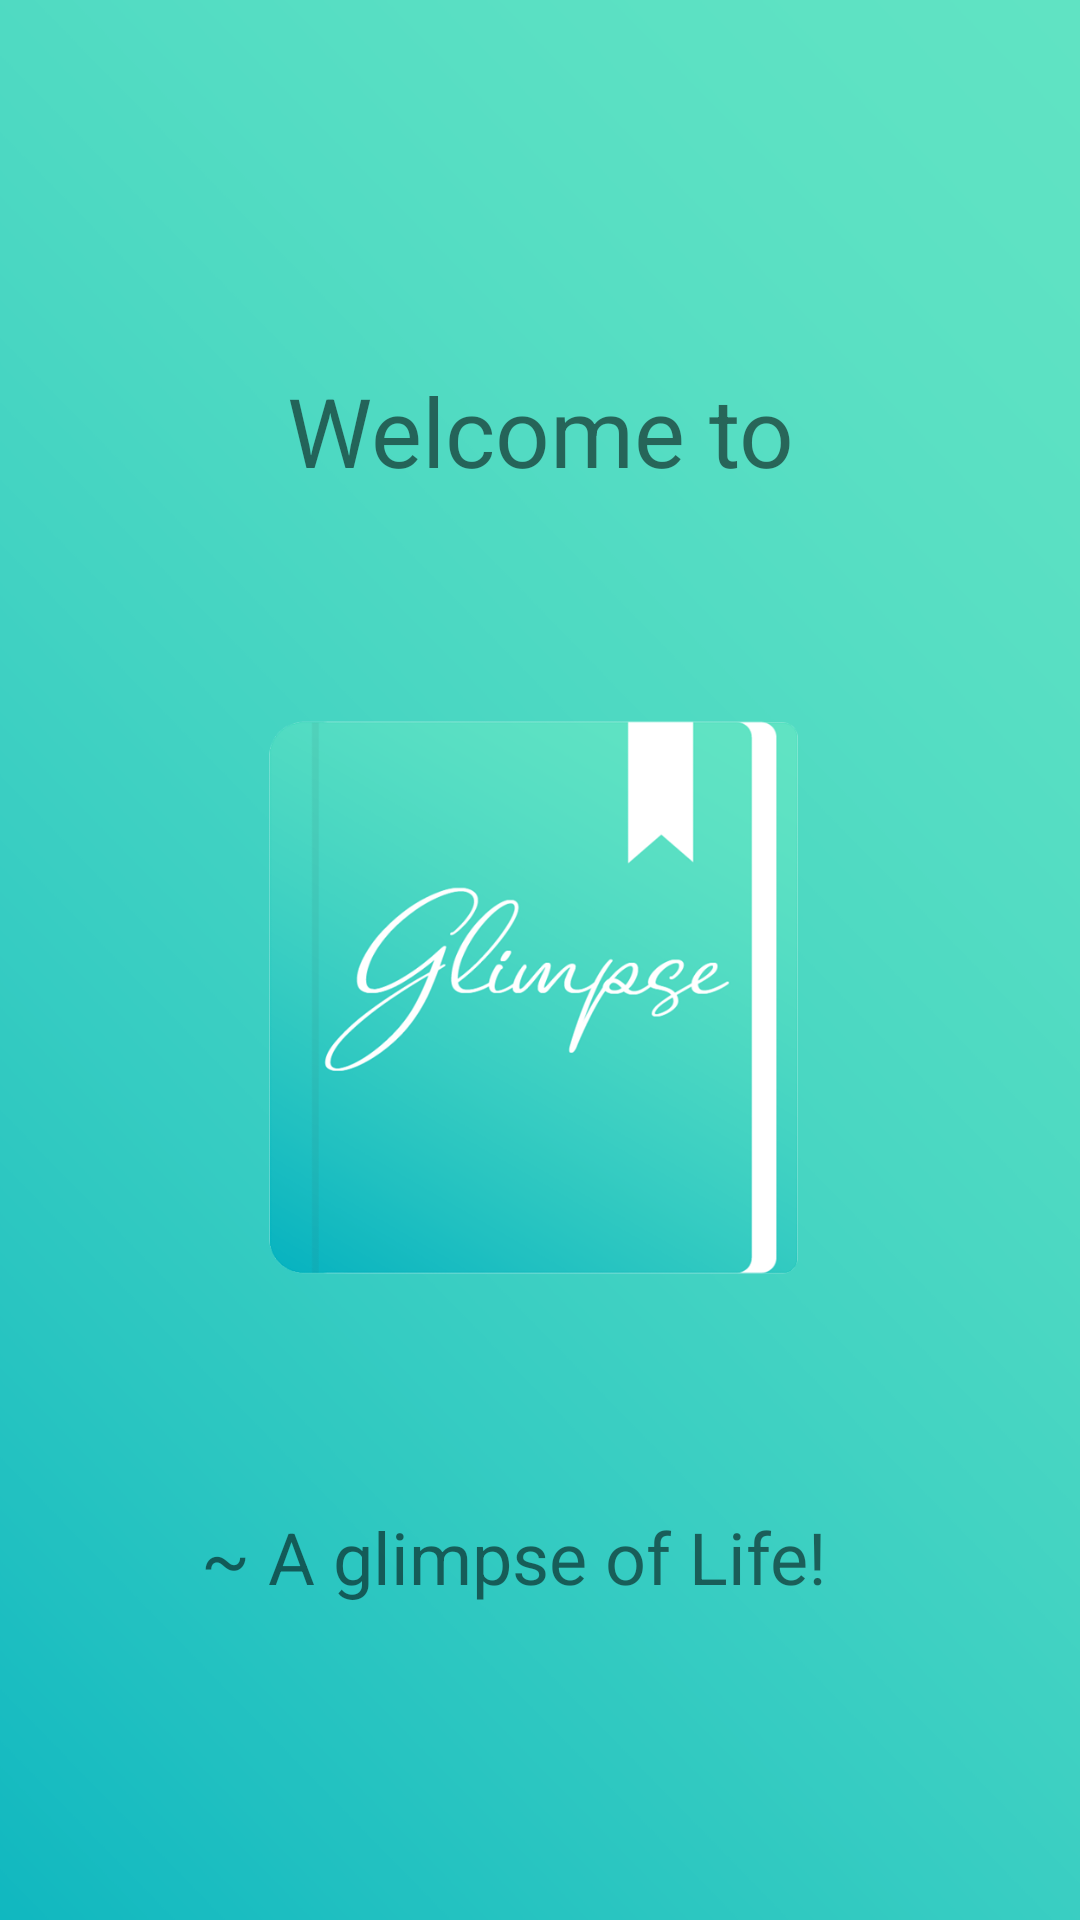

Here is an Android app screen rendered from its layout file. Give the layout XML and the strings, colors and styles it references.
<!-- AndroidManifest.xml: application theme AppTheme -->
<!-- res/layout/activity_splash_screen.xml -->
<?xml version="1.0" encoding="utf-8"?>
<android.support.constraint.ConstraintLayout xmlns:android="http://schemas.android.com/apk/res/android"
    xmlns:app="http://schemas.android.com/apk/res-auto"
    xmlns:tools="http://schemas.android.com/tools"
    android:layout_width="match_parent"
    android:layout_height="match_parent"
    android:background="@drawable/background_glimpse"
    tools:context=".Activities.SplashScreenActivity">

    <TextView
        android:id="@+id/textView3"
        android:layout_width="wrap_content"
        android:layout_height="wrap_content"
        android:layout_marginStart="8dp"
        android:layout_marginTop="8dp"
        android:layout_marginEnd="8dp"
        android:layout_marginBottom="8dp"
        android:text="@string/Welcome_To"
        android:textSize="24sp"
        app:layout_constraintBottom_toBottomOf="parent"
        app:layout_constraintEnd_toEndOf="parent"
        app:layout_constraintHorizontal_bias="0.437"
        app:layout_constraintStart_toStartOf="parent"
        app:layout_constraintTop_toTopOf="parent"
        app:layout_constraintVertical_bias="0.836" />

    <ImageView
        android:id="@+id/glimpseIntro"
        android:layout_width="278dp"
        android:layout_height="277dp"
        android:layout_marginStart="8dp"
        android:layout_marginTop="8dp"
        android:layout_marginEnd="8dp"
        android:layout_marginBottom="8dp"
        android:contentDescription="@string/glimpselogo"
        android:src="@drawable/glimpse"
        app:layout_constraintBottom_toBottomOf="parent"
        app:layout_constraintEnd_toEndOf="parent"
        app:layout_constraintStart_toStartOf="parent"
        app:layout_constraintTop_toTopOf="parent"
        app:layout_constraintVertical_bias="0.536" />

    <TextView
        android:id="@+id/myIntroWelcome"
        android:layout_width="wrap_content"
        android:layout_height="wrap_content"
        android:layout_marginStart="8dp"
        android:layout_marginTop="8dp"
        android:layout_marginEnd="8dp"
        android:layout_marginBottom="8dp"
        android:text="@string/Welcome"
        android:textSize="32sp"
        app:layout_constraintBottom_toBottomOf="parent"
        app:layout_constraintEnd_toEndOf="parent"
        app:layout_constraintStart_toStartOf="parent"
        app:layout_constraintTop_toTopOf="parent"
        app:layout_constraintVertical_bias="0.196" />
</android.support.constraint.ConstraintLayout>
<!-- resources referenced by this layout -->
<resources>
  <!-- drawable background_glimpse: png bitmap (drawable, 98911 bytes) -->
  <!-- drawable glimpse: png bitmap (drawable, 110635 bytes) -->
  <string name="Welcome">Welcome to</string>
  <string name="Welcome_To">~ A glimpse of Life!</string>
  <string name="glimpselogo">glimpseLogo</string>
  <style name="AppTheme" parent="Theme.AppCompat.Light.DarkActionBar">
          
          <item name="colorPrimary">@color/colorPrimary</item>
          <item name="colorPrimaryDark">@color/colorPrimaryDark</item>
          <item name="colorAccent">@color/colorAccent</item>
          <item name="actionMenuTextColor">@color/colorPrimary</item>
          <item name="android:actionMenuTextColor">@color/colorPrimary</item>
      </style>
  <color name="colorPrimary">#008577</color>
  <color name="colorPrimaryDark">#00574B</color>
  <color name="colorAccent">#D81B60</color>
</resources>
